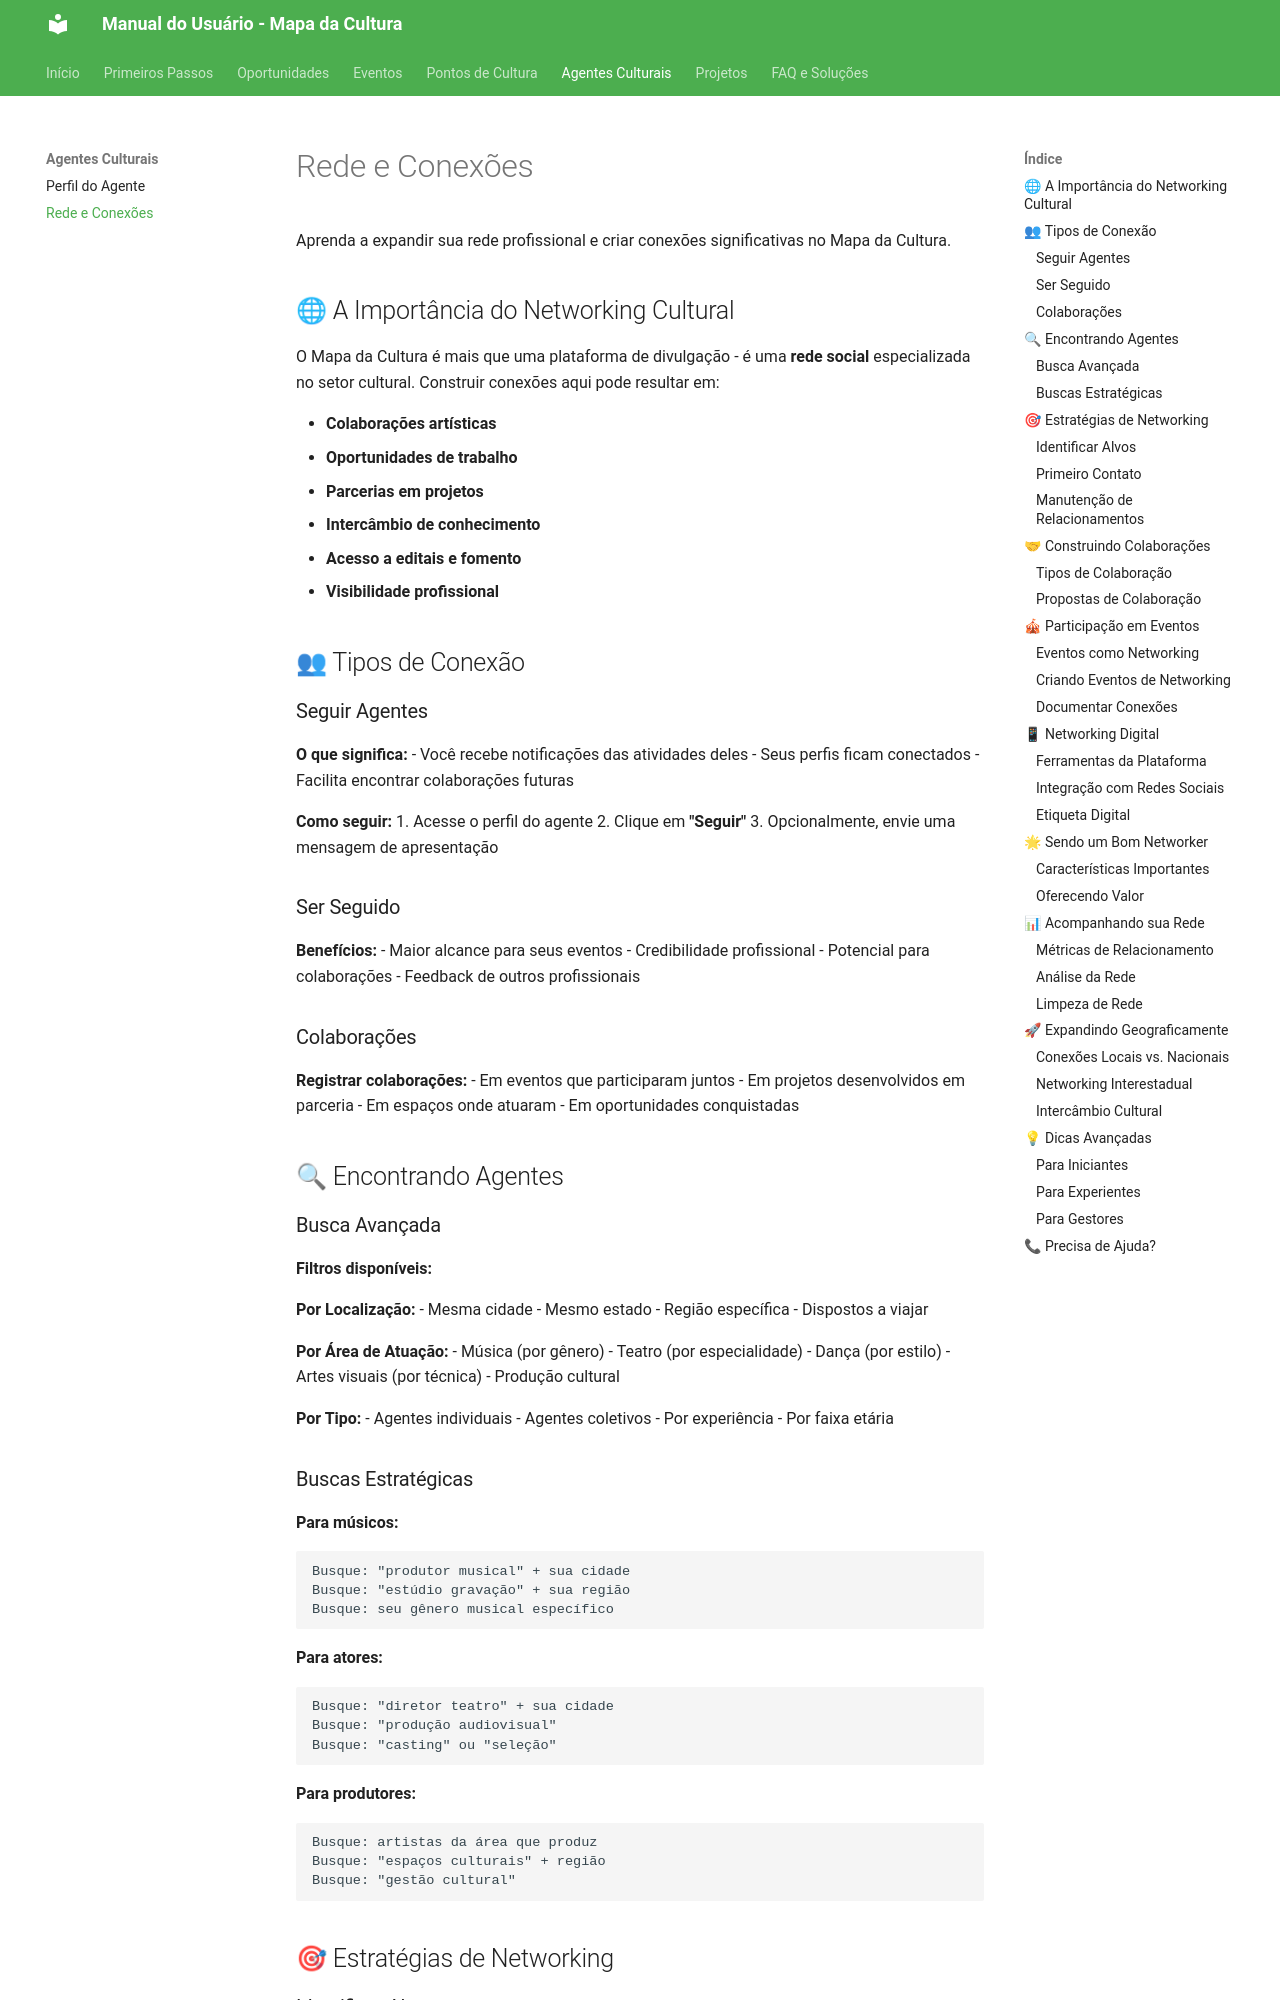

repository: iagocabral/manual-do-usuario-MinC · page: agentes/rede/index.html · generator: mkdocs

# Rede e Conexões

Aprenda a expandir sua rede profissional e criar conexões significativas no Mapa da Cultura.

## 🌐 A Importância do Networking Cultural

O Mapa da Cultura é mais que uma plataforma de divulgação - é uma **rede social** especializada no setor cultural. Construir conexões aqui pode resultar em:

- **Colaborações artísticas**
- **Oportunidades de trabalho**
- **Parcerias em projetos**
- **Intercâmbio de conhecimento**
- **Acesso a editais e fomento**
- **Visibilidade profissional**

## 👥 Tipos de Conexão

### Seguir Agentes
**O que significa:**
- Você recebe notificações das atividades deles
- Seus perfis ficam conectados
- Facilita encontrar colaborações futuras

**Como seguir:**
1. Acesse o perfil do agente
2. Clique em **"Seguir"**
3. Opcionalmente, envie uma mensagem de apresentação

### Ser Seguido
**Benefícios:**
- Maior alcance para seus eventos
- Credibilidade profissional
- Potencial para colaborações
- Feedback de outros profissionais

### Colaborações
**Registrar colaborações:**
- Em eventos que participaram juntos
- Em projetos desenvolvidos em parceria
- Em espaços onde atuaram
- Em oportunidades conquistadas

## 🔍 Encontrando Agentes

### Busca Avançada
**Filtros disponíveis:**

**Por Localização:**
- Mesma cidade
- Mesmo estado
- Região específica
- Dispostos a viajar

**Por Área de Atuação:**
- Música (por gênero)
- Teatro (por especialidade)
- Dança (por estilo)
- Artes visuais (por técnica)
- Produção cultural

**Por Tipo:**
- Agentes individuais
- Agentes coletivos
- Por experiência
- Por faixa etária

### Buscas Estratégicas
**Para músicos:**
```
Busque: "produtor musical" + sua cidade
Busque: "estúdio gravação" + sua região
Busque: seu gênero musical específico
```

**Para atores:**
```
Busque: "diretor teatro" + sua cidade
Busque: "produção audiovisual"
Busque: "casting" ou "seleção"
```

**Para produtores:**
```
Busque: artistas da área que produz
Busque: "espaços culturais" + região
Busque: "gestão cultural"
```

## 🎯 Estratégias de Networking

### Identificar Alvos
**Priorize conexões com:**
- **Pares:** Outros artistas da sua área
- **Complementares:** Profissionais que agregam ao seu trabalho
- **Influenciadores:** Pessoas com boa rede na área
- **Mentores:** Profissionais mais experientes
- **Descobertas:** Novos talentos emergentes
